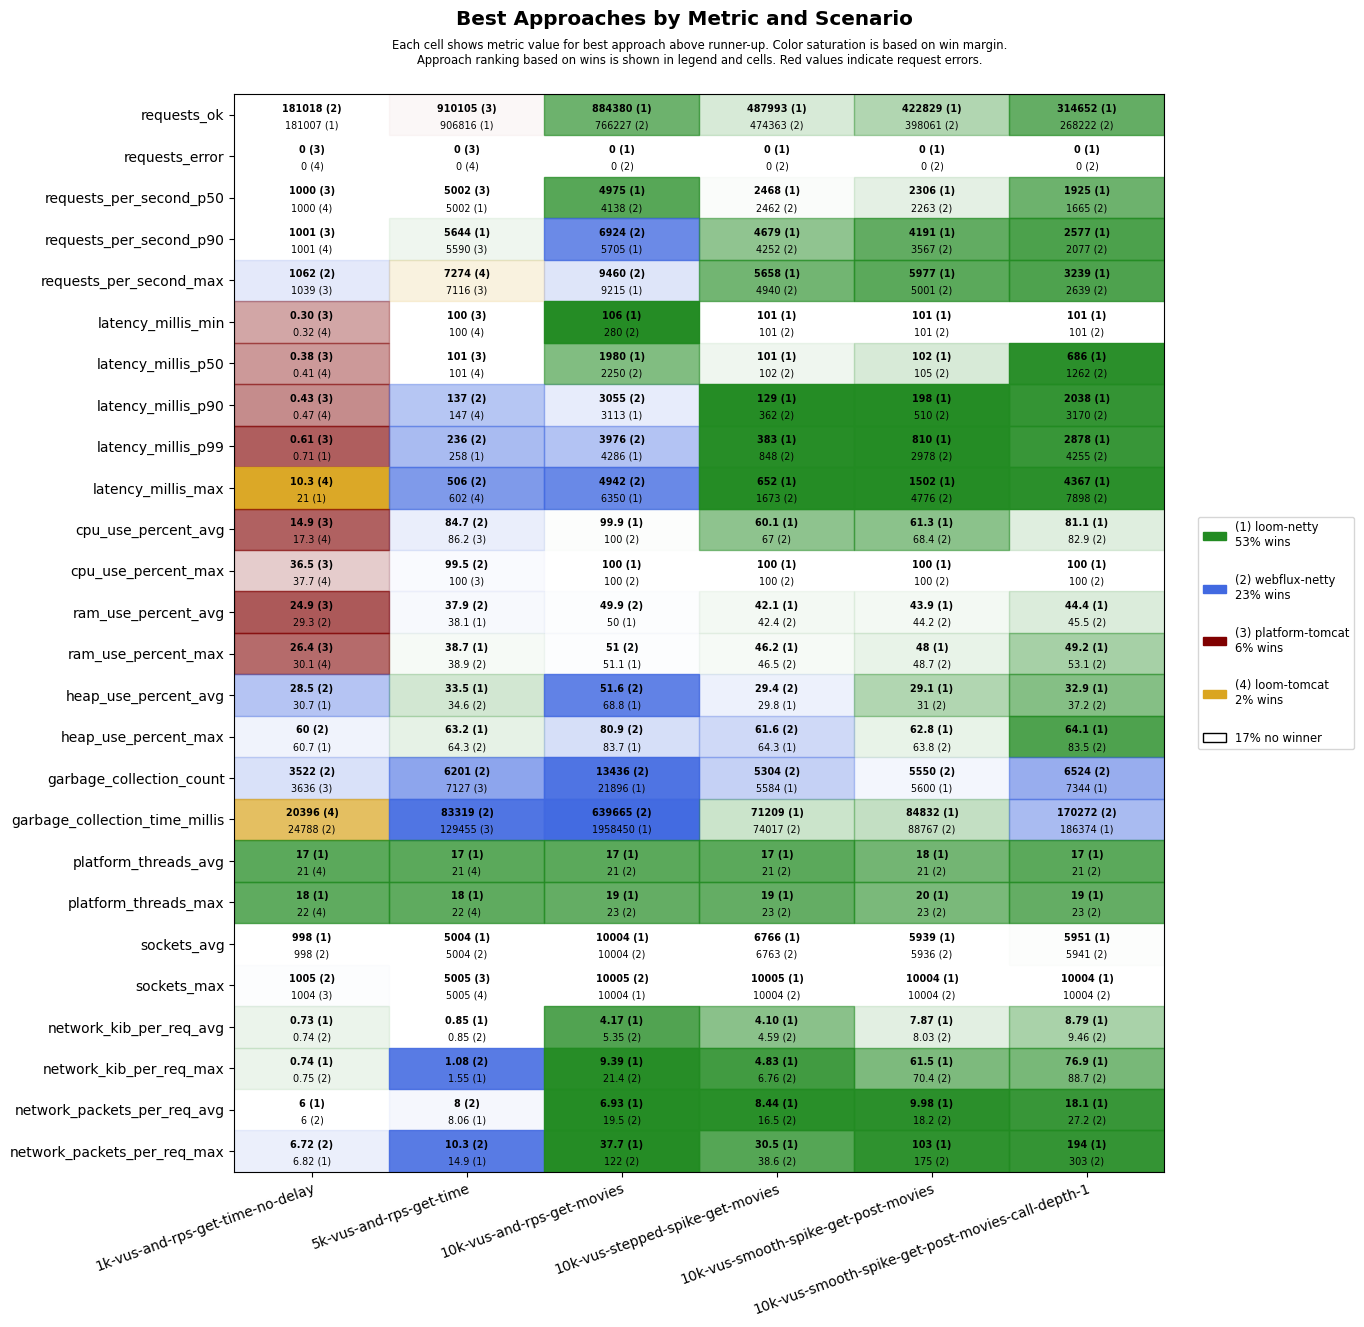

The file beside this chart, header and first rows:
scenario, approach, requests_ok, requests_error, requests_per_second_p50, requests_per_second_p90, requests_per_second_max, latency_millis_min, latency_millis_p50, latency_millis_p90, latency_millis_p99, latency_millis_max, cpu_use_percent_avg, cpu_use_percent_max, ram_use_percent_avg, ram_use_percent_max, heap_use_percent_avg, heap_use_percent_max, garbage_collection_count, garbage_collection_time_millis, platform_threads_avg, platform_threads_max, sockets_avg, sockets_max
1k-vus-and-rps-get-time-no-delay, platform-tomcat, 180998, 0, 1000, 1001, 1039, 0.30, 0.38, 0.43, 0.61, 38.6, 14.9, 36.5, 24.9, 26.4, 33.9, 63.6, 3636, 25635, 334, 335, 992, 1004
1k-vus-and-rps-get-time-no-delay, loom-tomcat, 181001, 0, 1000, 1001, 1018, 0.32, 0.41, 0.47, 1.37, 10.3, 17.3, 37.7, 29.4, 30.1, 32.2, 62.9, 4050, 20396, 21, 22, 992, 1004
1k-vus-and-rps-get-time-no-delay, loom-netty, 181007, 0, 1000, 1001, 1027, 0.39, 0.47, 0.53, 0.71, 21.0, 18.0, 38.4, 29.8, 30.3, 30.7, 60.7, 4135, 31497, 17, 18, 998, 1004
1k-vus-and-rps-get-time-no-delay, webflux-netty, 181018, 0, 1000, 1001, 1062, 0.37, 0.44, 0.53, 1.68, 28.2, 19.1, 39.0, 29.3, 30.6, 28.5, 60.0, 3522, 24788, 21, 22, 998, 1005
5k-vus-and-rps-get-time, platform-tomcat, 910105, 0, 5002, 5590, 7116, 100, 101, 157, 361, 1138, 86.2, 100, 41.4, 42.5, 46.3, 80.8, 7127, 129455, 1468, 1533, 4980, 5005
5k-vus-and-rps-get-time, loom-tomcat, 905816, 0, 5001, 5373, 7274, 100, 101, 147, 407, 602, 86.3, 100, 41.6, 42.2, 46.3, 81.9, 13009, 196120, 21, 22, 4980, 5005
5k-vus-and-rps-get-time, loom-netty, 906816, 0, 5002, 5644, 6523, 100, 102, 153, 258, 815, 90.8, 100, 38.1, 38.7, 33.5, 63.2, 11383, 170934, 17, 18, 5004, 5004
5k-vus-and-rps-get-time, webflux-netty, 905797, 0, 5001, 5395, 5900, 100, 102, 137, 236, 506, 84.7, 99.5, 37.9, 38.9, 34.6, 64.3, 6201, 83319, 21, 22, 5004, 5004
10k-vus-and-rps-get-movies, platform-tomcat, 1073482, 8513, 5266, 9129, 11713, 101, 928, 1588, 2239, 59749, 99.0, 100, 56.9, 65.6, 52.8, 80.9, 13004, 454635, 4842, 6452, 9933, 10046
10k-vus-and-rps-get-movies, loom-tomcat, 708601, 10747, 3910, 4942, 5819, 171, 2058, 2464, 2853, 60006, 98.6, 100, 49.6, 50.6, 77.1, 98.6, 46716, 2833196, 21, 22, 10002, 10005
10k-vus-and-rps-get-movies, loom-netty, 884380, 0, 4975, 5705, 9215, 106, 1980, 3113, 4286, 6350, 99.9, 100, 50.0, 51.1, 68.8, 83.7, 21896, 1958450, 17, 19, 10004, 10004
10k-vus-and-rps-get-movies, webflux-netty, 766227, 0, 4138, 6924, 9460, 280, 2250, 3055, 3976, 4942, 100.0, 100, 49.9, 51.0, 51.6, 80.9, 13436, 639665, 21, 23, 10004, 10005
10k-vus-stepped-spike-get-movies, platform-tomcat, 463405, 2652, 2473, 3892, 4598, 100, 101, 102, 213, 60001, 53.3, 100, 42.5, 47.7, 33.8, 68.1, 4485, 34567, 512, 954, 6559, 10004
10k-vus-stepped-spike-get-movies, loom-tomcat, 463303, 2656, 2442, 3883, 4639, 100, 101, 103, 213, 60001, 53.2, 100, 42.8, 47.4, 34.8, 70.7, 5542, 48242, 21, 23, 6558, 10004
10k-vus-stepped-spike-get-movies, loom-netty, 487993, 0, 2468, 4679, 5658, 101, 101, 129, 383, 652, 60.1, 100, 42.1, 46.2, 29.8, 64.3, 5584, 71209, 17, 19, 6766, 10005
10k-vus-stepped-spike-get-movies, webflux-netty, 474363, 0, 2462, 4252, 4940, 101, 102, 362, 848, 1673, 67.0, 100, 42.4, 46.5, 29.4, 61.6, 5304, 74017, 21, 23, 6763, 10004
10k-vus-smooth-spike-get-post-movies, platform-tomcat, 414955, 1805, 2372, 3894, 5529, 100, 101, 108, 408, 60001, 55.9, 100, 44.2, 49.8, 31.1, 70.0, 5029, 41279, 484, 982, 5774, 10001
10k-vus-smooth-spike-get-post-movies, loom-tomcat, 413842, 1802, 2366, 3880, 4771, 100, 101, 121, 417, 60001, 56.8, 100, 44.2, 49.7, 31.6, 73.2, 5710, 50483, 21, 23, 5771, 9998
10k-vus-smooth-spike-get-post-movies, loom-netty, 422829, 0, 2306, 4191, 5977, 101, 102, 198, 810, 1502, 61.3, 100, 43.9, 48.0, 29.1, 62.8, 5600, 84832, 18, 20, 5939, 10004
10k-vus-smooth-spike-get-post-movies, webflux-netty, 398061, 0, 2263, 3567, 5001, 101, 105, 510, 2978, 4776, 68.4, 100, 44.2, 48.7, 31.0, 63.8, 5550, 88767, 21, 23, 5936, 10004
10k-vus-smooth-spike-get-post-movies-cal…, platform-tomcat, 293359, 5871, 1844, 2470, 4566, 10.2, 180, 803, 20283, 60008, 78.0, 100, 48.4, 56.6, 46.5, 84.0, 6741, 131852, 2141, 4262, 5725, 9837
10k-vus-smooth-spike-get-post-movies-cal…, loom-tomcat, 268114, 6778, 1637, 2237, 2746, 15.8, 371, 1338, 20940, 58994, 78.3, 100, 46.6, 53.2, 52.3, 84.2, 11818, 287317, 21, 23, 5720, 9904
10k-vus-smooth-spike-get-post-movies-cal…, loom-netty, 314652, 0, 1925, 2577, 3239, 101, 686, 2038, 2878, 4367, 81.1, 100, 44.4, 49.2, 32.9, 64.1, 7344, 186374, 17, 19, 5951, 10004
10k-vus-smooth-spike-get-post-movies-cal…, webflux-netty, 268222, 0, 1665, 2077, 2639, 101, 1262, 3170, 4255, 7898, 82.9, 100, 45.5, 53.1, 37.2, 83.5, 6524, 170272, 21, 23, 5941, 10004
